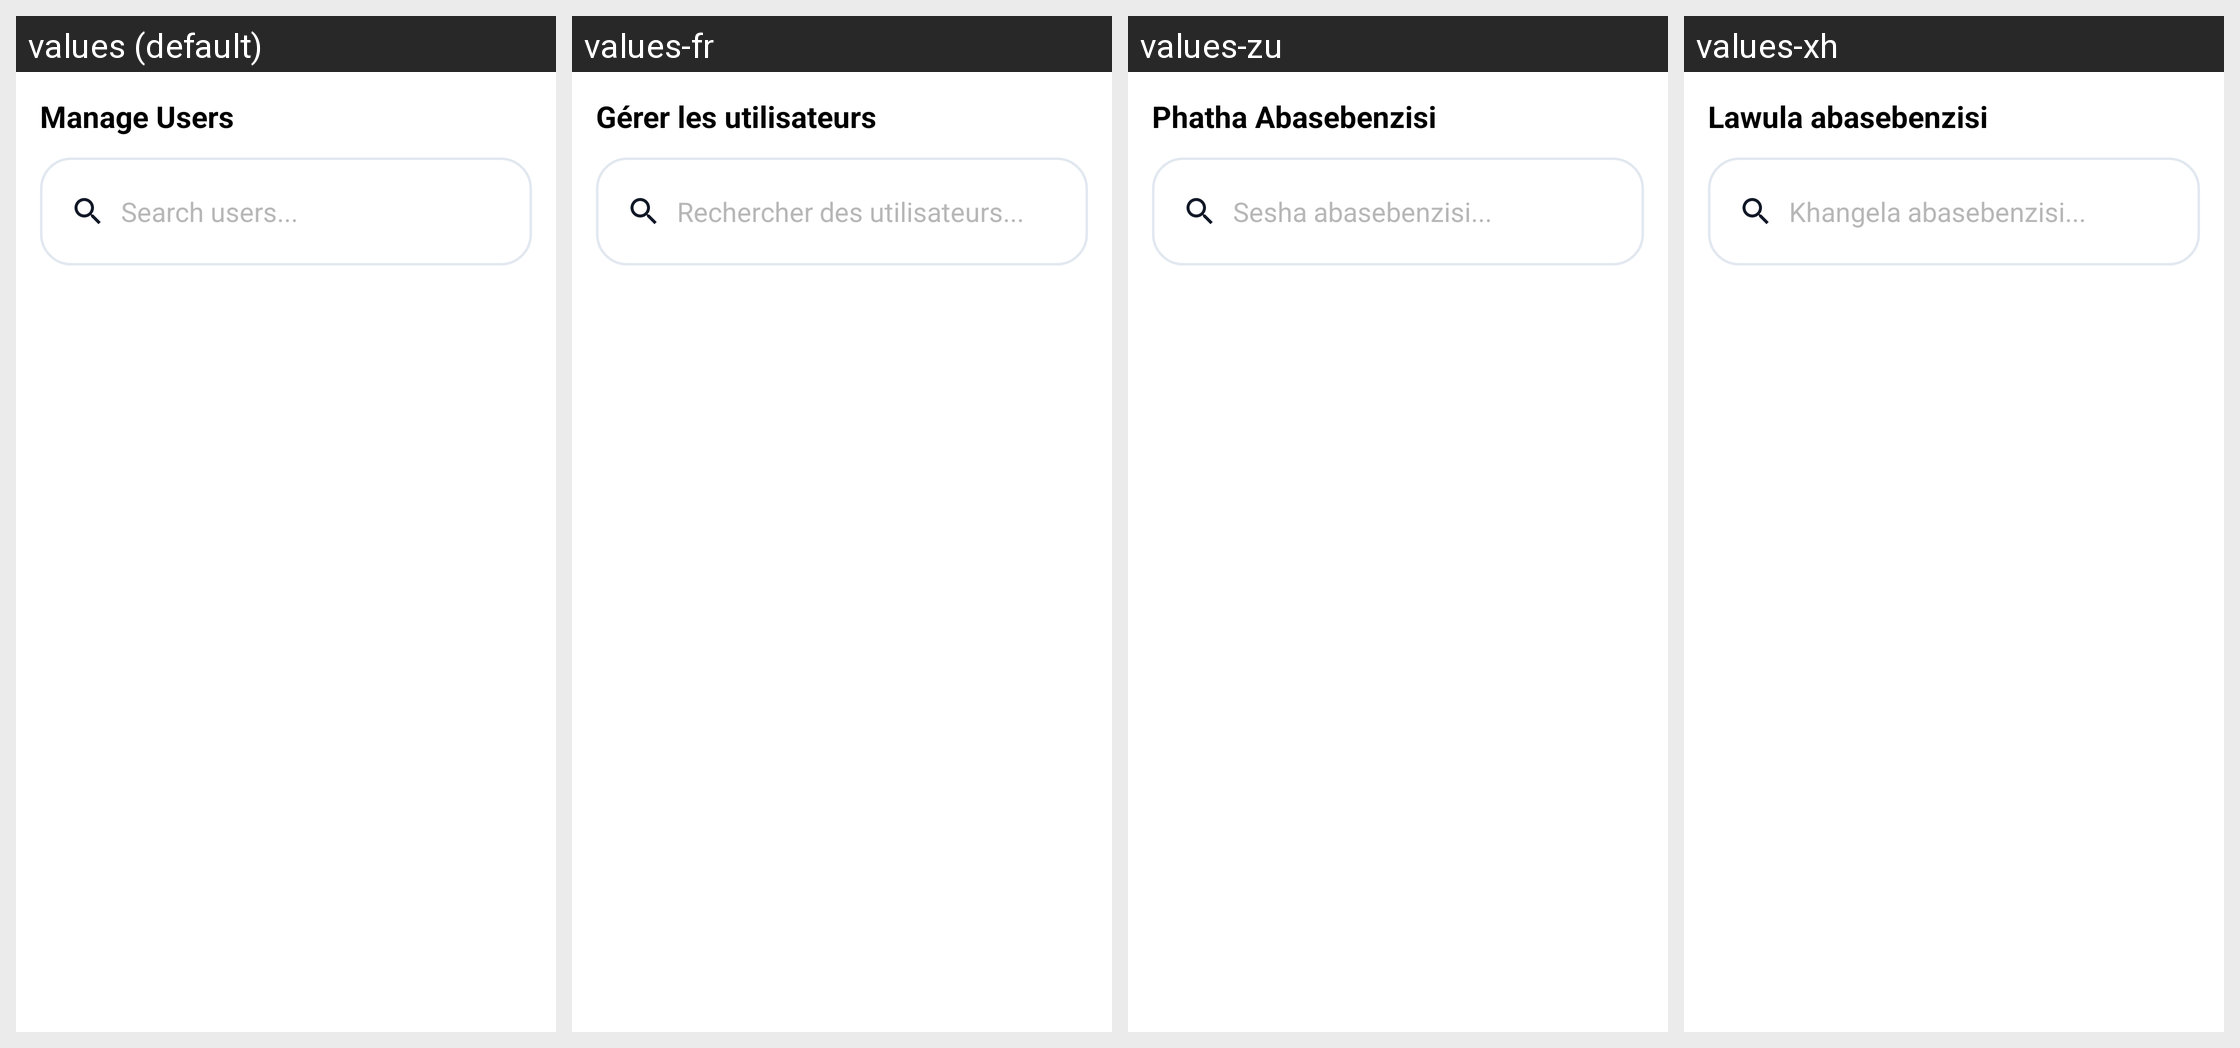

Strings drawn on this Android screen and how each of the app's shown locales translates them:
Android screen res/layout/fragment_manage_users.xml rendered under 4 locales, left to right: values (default), values-fr, values-zu, values-xh. Device: Nexus 5 (rendered at 1080×1920; each locale shown at half size, 540×960, under a caption strip naming it); theme Theme.UniCourseHub.
Other locales in the repository, not shown: values-af.
Strings drawn on this screen, with the default value and each locale's value (text and hints the layout hard-codes, and strings that could not be matched under every locale, appear in the picture but are not listed):

admin_manage_users
  values: Manage Users
  values-fr: Gérer les utilisateurs
  values-zu: Phatha Abasebenzisi
  values-xh: Lawula abasebenzisi

hint_search_users
  values: Search users...
  values-fr: Rechercher des utilisateurs...
  values-zu: Sesha abasebenzisi...
  values-xh: Khangela abasebenzisi...
